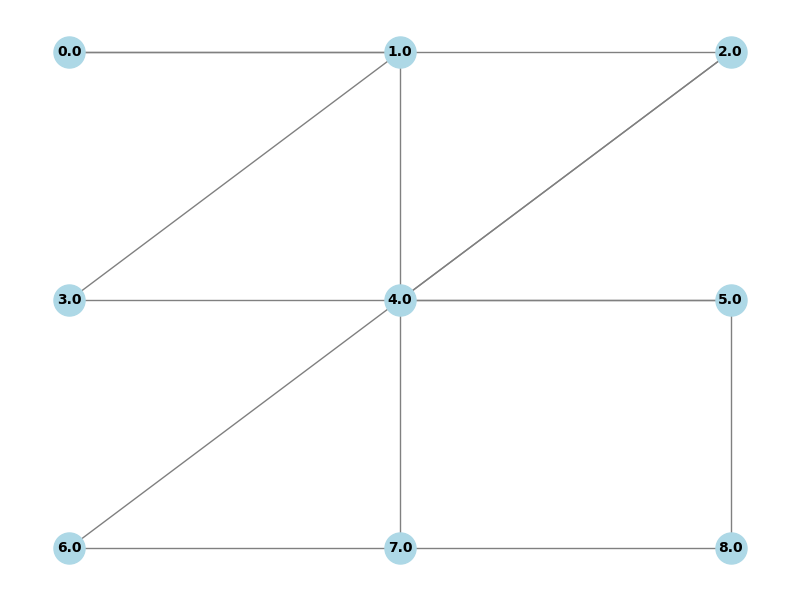

The table this chart was drawn from, first rows:
0, 1, 2
1, 0, 3, 4
2, 0, 4, 6
3, 1, 5
4, 1, 2, 5, 7
5, 3, 4, 8
6, 2, 7
7, 4, 6, 8
8, 5, 7
